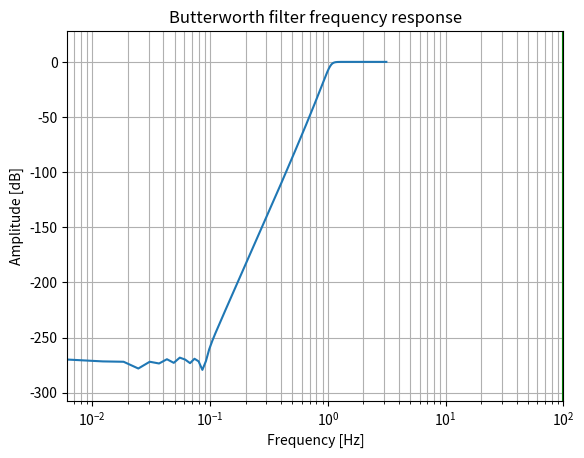

The script that saved this image: (Note: this script raises an exception after producing the figure.)
# import required modules 

import numpy as np 

import matplotlib.pyplot as plt 

from scipy import signal 

import math
 
 
# Specifications of Filter 

   

 # sampling frequency 

f_sample = 3500

   
# pass band frequency 

f_pass = 1050

   
# stop band frequency 

f_stop = 600

   
# pass band ripple 

fs = 0.5

   
# pass band freq in radian 

wp = f_pass/(f_sample/2)   

   
# stop band freq in radian 

ws = f_stop/(f_sample/2)  

   
# Sampling Time 

Td = 1 

   

 # pass band ripple 

g_pass = 1

   
# stop band attenuation 

g_stop = 50
 
# Conversion to prewrapped analog frequency 

omega_p = (2/Td)*np.tan(wp/2) 

omega_s = (2/Td)*np.tan(ws/2) 

   

   
# Design of Filter using signal.buttord function 

N, Wn = signal.buttord(omega_p, omega_s, g_pass, g_stop, analog=True) 

   

   
# Printing the values of order & cut-off frequency! 

print("Order of the Filter=", N)  # N is the order 
# Wn is the cut-off freq of the filter 

print("Cut-off frequency= {:.3f} rad/s ".format(Wn)) 

   

   
# Conversion in Z-domain 

   
# b is the numerator of the filter & a is the denominator 

b, a = signal.butter(N, Wn, 'high', True) 

z, p = signal.bilinear(b, a, fs) 
 
# w is the freq in z-domain & h is the magnitude in z-domain 

w, h = signal.freqz(z, p, 512)
 
 
# Magnitude Response 

plt.semilogx(w, 20*np.log10(abs(h))) 

plt.xscale('log') 

plt.title('Butterworth filter frequency response') 

plt.xlabel('Frequency [Hz]') 

plt.ylabel('Amplitude [dB]') 

plt.margins(0, 0.1) 

plt.grid(which='both', axis='both') 

plt.axvline(100, color='green') 
plt.show()
 
 
# Impulse Response

imp = signal.unit_impulse(40)

c, d = signal.butter(N, 0.5)

response = signal.lfilter(c, d, imp)

plt.stem(np.arange(0, 40),imp,markerfmt='D',use_line_collection=True)

plt.stem(np.arange(0,40), response,use_line_collection=True)

plt.margins(0, 0.1)

plt.xlabel('Time [samples]')

plt.ylabel('Amplitude')

plt.grid(True)
plt.show()
 
 
# Phase Response

fig, ax1 = plt.subplots()

ax1.set_title('Digital filter frequency response')

ax1.set_ylabel('Angle(radians)', color='g')

ax1.set_xlabel('Frequency [Hz]')

angles = np.unwrap(np.angle(h))

ax1.plot(w/2*np.pi, angles, 'g')
ax1.grid()

ax1.axis('tight')
plt.show()
